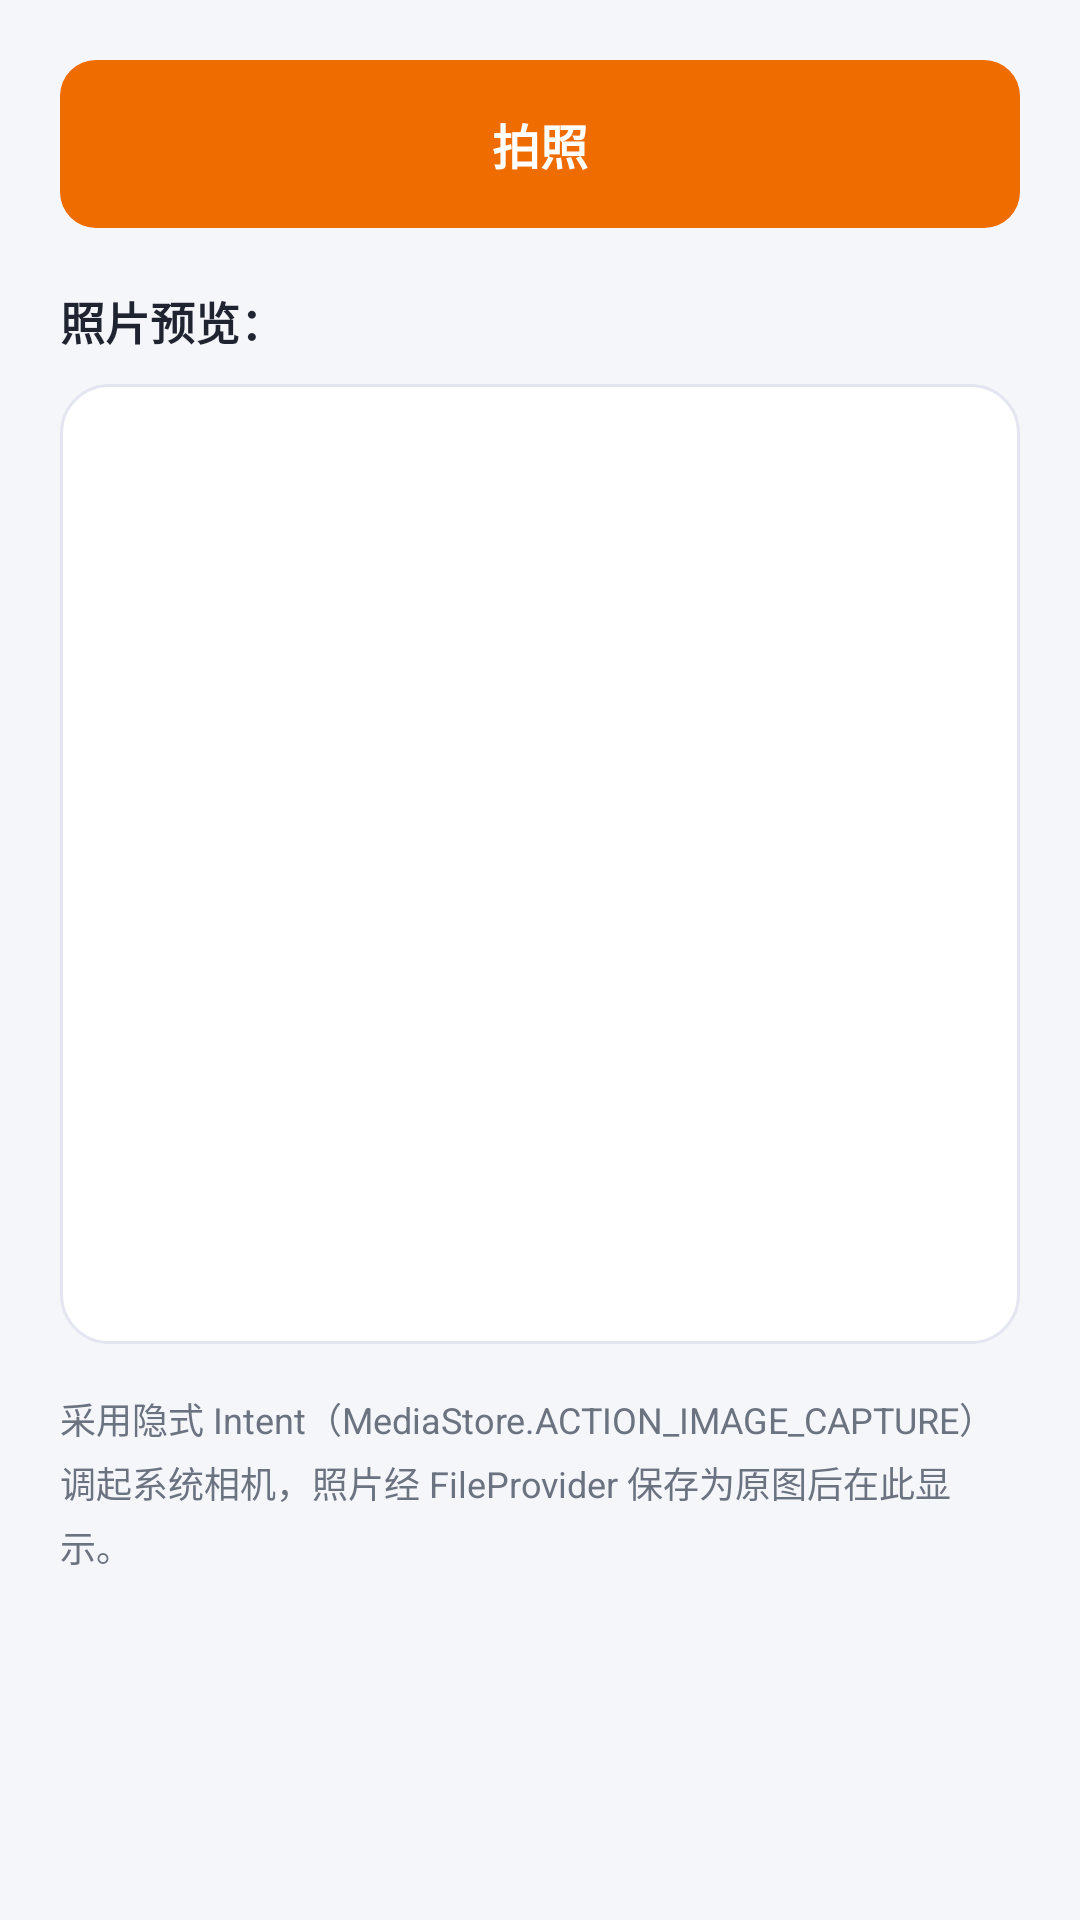

Here is an Android app screen rendered from its layout file. Give the layout XML and the strings, colors and styles it references.
<!-- AndroidManifest.xml: application theme Theme.MultiActivity -->
<!-- res/layout/activity_camera.xml -->
<?xml version="1.0" encoding="utf-8"?>
<ScrollView xmlns:android="http://schemas.android.com/apk/res/android"
    android:layout_width="match_parent"
    android:layout_height="match_parent"
    android:background="@color/screen_bg"
    android:fillViewport="true">

    <LinearLayout
        android:layout_width="match_parent"
        android:layout_height="wrap_content"
        android:orientation="vertical"
        android:padding="20dp">

        <Button
            android:id="@+id/btn_take_photo"
            style="@style/Widget.MultiActivity.Button"
            android:layout_width="match_parent"
            android:layout_height="56dp"
            android:backgroundTint="@color/task3"
            android:text="@string/btn_take_photo" />

        <TextView
            android:layout_width="wrap_content"
            android:layout_height="wrap_content"
            android:layout_marginTop="20dp"
            android:text="@string/camera_preview_label"
            android:textColor="@color/text_primary"
            android:textSize="15sp"
            android:textStyle="bold" />

        
        <ImageView
            android:id="@+id/iv_photo"
            android:layout_width="match_parent"
            android:layout_height="320dp"
            android:layout_marginTop="10dp"
            android:background="@drawable/bg_card"
            android:contentDescription="@string/cd_taken_photo"
            android:padding="8dp"
            android:scaleType="centerInside" />

        <TextView
            android:layout_width="match_parent"
            android:layout_height="wrap_content"
            android:layout_marginTop="16dp"
            android:lineSpacingExtra="4dp"
            android:text="@string/camera_tip"
            android:textColor="@color/text_secondary"
            android:textSize="12sp" />
    </LinearLayout>
</ScrollView>
<!-- resources referenced by this layout -->
<resources>
  <color name="screen_bg">#FFF5F6FA</color>
  <color name="task3">#FFEF6C00</color>
  <color name="text_primary">#FF1F2430</color>
  <color name="text_secondary">#FF6B7280</color>
  <!-- drawable bg_card (drawable) -->
  <?xml version="1.0" encoding="utf-8"?>
  <shape xmlns:android="http://schemas.android.com/apk/res/android"
      android:shape="rectangle">
      <solid android:color="@color/card_bg" />
      <corners android:radius="16dp" />
      <stroke
          android:width="1dp"
          android:color="@color/card_stroke" />
  </shape>
  <string name="btn_take_photo">拍照</string>
  <string name="camera_preview_label">照片预览：</string>
  <string name="camera_tip">采用隐式 Intent（MediaStore.ACTION_IMAGE_CAPTURE）调起系统相机，照片经 FileProvider 保存为原图后在此显示。</string>
  <string name="cd_taken_photo">拍摄的照片预览</string>
  <style name="Widget.MultiActivity.Button" parent="Widget.AppCompat.Button">
          <item name="android:background">@drawable/bg_button</item>
          <item name="android:gravity">center</item>
          <item name="android:textAllCaps">false</item>
          <item name="android:textColor">@color/white</item>
          <item name="android:textSize">16sp</item>
          <item name="android:textStyle">bold</item>
          <item name="android:stateListAnimator">@null</item>
      </style>
  <style name="Theme.MultiActivity" parent="Theme.AppCompat.Light.DarkActionBar">
          <item name="colorPrimary">@color/purple_500</item>
          <item name="colorPrimaryDark">@color/purple_700</item>
          <item name="colorAccent">@color/teal_200</item>
          <item name="android:windowBackground">@color/screen_bg</item>
      </style>
  <color name="card_bg">#FFFFFFFF</color>
  <color name="card_stroke">#FFE3E6F0</color>
  <!-- drawable bg_button (drawable) -->
  <?xml version="1.0" encoding="utf-8"?>
  <shape xmlns:android="http://schemas.android.com/apk/res/android"
      android:shape="rectangle">
      <solid android:color="@android:color/white" />
      <corners android:radius="12dp" />
  </shape>
  <color name="white">#FFFFFFFF</color>
  <color name="purple_500">#FF6200EE</color>
  <color name="purple_700">#FF3700B3</color>
  <color name="teal_200">#FF03DAC5</color>
</resources>
